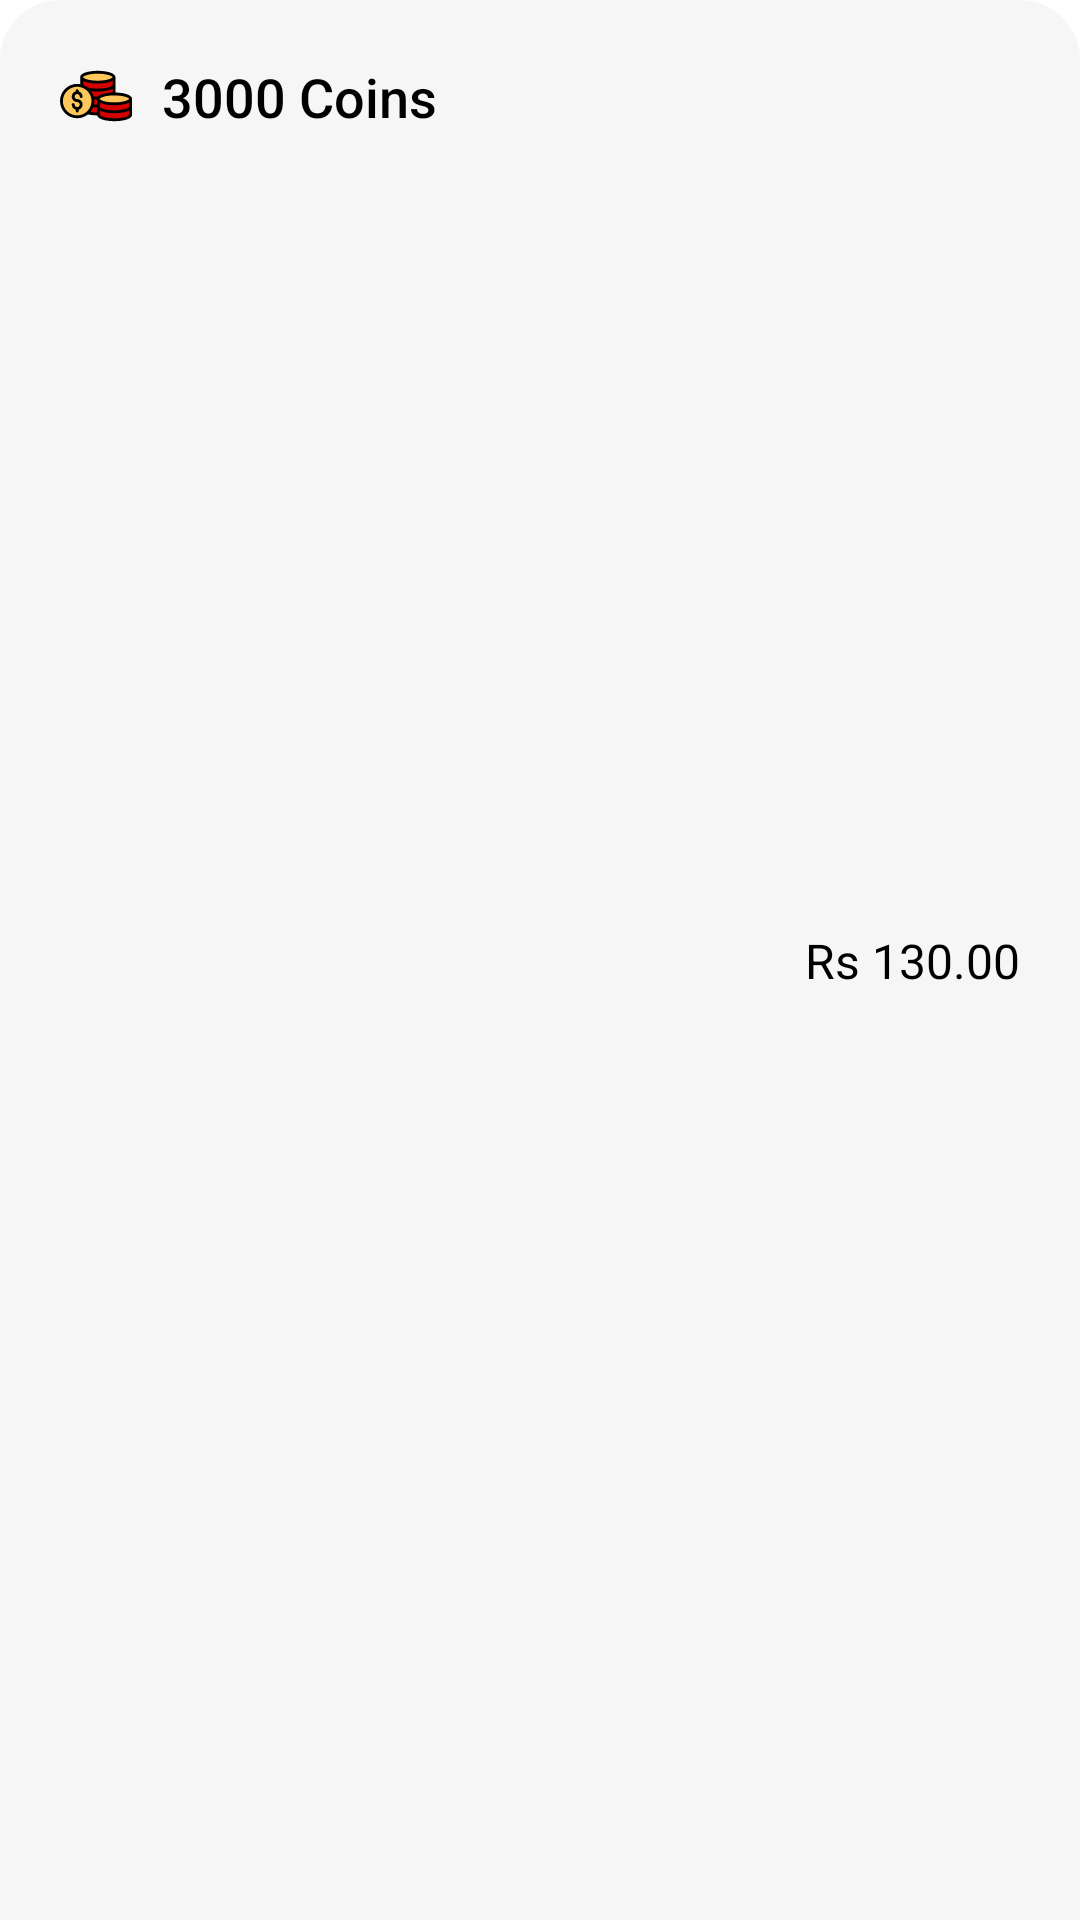

Layout XML and referenced resources for this Android screen:
<!-- AndroidManifest.xml: application theme Theme.SkyChannel -->
<!-- res/layout/sku_item.xml -->
<?xml version="1.0" encoding="utf-8"?>
<androidx.constraintlayout.widget.ConstraintLayout
    android:layout_marginTop="10dp"
    android:layout_marginStart="20dp"
    android:layout_marginEnd="20dp"
    xmlns:android="http://schemas.android.com/apk/res/android"
    xmlns:app="http://schemas.android.com/apk/res-auto"
    android:background="@drawable/sku_bg"
    android:padding="20dp"
    android:layout_width="match_parent"
    android:layout_height="wrap_content">

    <TextView
        android:gravity="center"
        android:drawablePadding="10dp"
        android:textSize="18sp"
        android:textColor="@color/black"
        android:fontFamily="sans-serif-medium"
        app:layout_constraintStart_toStartOf="parent"
        app:layout_constraintTop_toTopOf="parent"
        android:id="@+id/title"
        android:text="3000 Coins"
        android:layout_width="wrap_content"
        android:layout_height="wrap_content"
        app:drawableStartCompat="@drawable/ic_coins" />

    <TextView
        android:textSize="13sp"
        android:layout_marginTop="8dp"
        android:textColor="@color/black"
        app:layout_constraintTop_toBottomOf="@id/title"
        app:layout_constraintStart_toStartOf="@id/title"
        android:id="@+id/freeTrial"
        android:visibility="gone"
        android:text="3 days"
        android:layout_width="wrap_content"
        android:layout_height="wrap_content"/>

    <TextView
        android:textSize="13sp"
        android:layout_marginTop="8dp"
        android:textColor="@color/black"
        app:layout_constraintTop_toBottomOf="@id/freeTrial"
        app:layout_constraintStart_toStartOf="@id/freeTrial"
        android:id="@+id/gracePeriod"
        android:visibility="gone"
        android:text="3 days"
        android:layout_width="wrap_content"
        android:layout_height="wrap_content"/>


    <TextView
        android:textSize="16sp"
        android:textColor="@color/black"
        app:layout_constraintBottom_toBottomOf="parent"
        app:layout_constraintEnd_toEndOf="parent"
        app:layout_constraintTop_toTopOf="parent"
        android:id="@+id/price"
        android:text="Rs 130.00"
        android:layout_width="wrap_content"
        android:layout_height="wrap_content"/>

</androidx.constraintlayout.widget.ConstraintLayout>

<!-- resources referenced by this layout -->
<resources>
  <color name="black">#FF000000</color>
  <!-- drawable ic_coins: vector/xml drawable (drawable, 5955 chars, omitted) -->
  <!-- drawable sku_bg (drawable) -->
  <?xml version="1.0" encoding="utf-8"?>
  <shape android:shape="rectangle" xmlns:android="http://schemas.android.com/apk/res/android">
  
      <solid
          android:color="@color/cardBgColor"/>
      <corners
          android:topRightRadius="20dp"
          android:topLeftRadius="20dp"/>
  
  </shape>
  <style name="Theme.SkyChannel" parent="Theme.MaterialComponents.Light.DarkActionBar">
          
          <item name="colorPrimary">@color/red_500</item>
          <item name="colorPrimaryVariant">@color/red_700</item>
          <item name="colorOnPrimary">@color/white</item>
          
          <item name="colorSecondary">@color/teal_200</item>
          <item name="colorSecondaryVariant">@color/teal_700</item>
          <item name="colorOnSecondary">@color/black</item>
          
          <item name="android:statusBarColor" tools:targetApi="l">?attr/colorPrimaryVariant</item>
          
      </style>
  <color name="cardBgColor">#f6f6f6</color>
  <color name="red_500">#D50000</color>
  <color name="red_700">#DD2C00</color>
  <color name="white">#FFFFFFFF</color>
  <color name="teal_200">#eeebdd</color>
  <color name="teal_700">#FF018786</color>
</resources>
